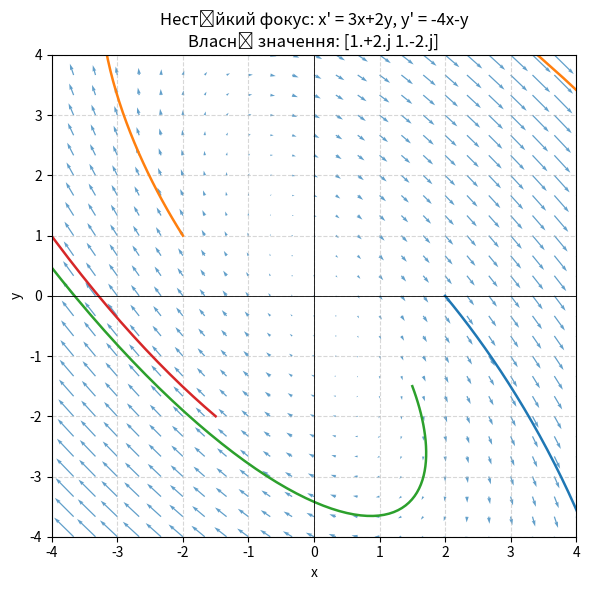

Here is the Python script that generated this plot:
import numpy as np
import matplotlib.pyplot as plt

def linear_phase_portrait(a, b, c, d,
                          x_range=(-4, 4),
                          y_range=(-4, 4),
                          grid_size=25,
                          t_max=10,
                          h=0.02,
                          title="Лінійна система"):

    A = np.array([[a, b],
                  [c, d]], dtype=float)

    def f(z):
        return A @ z

    def solve_trajectory(z0):
        t = 0
        z = np.array(z0, dtype=float)
        path = [z.copy()]
        while t < t_max:
            z = z + h * f(z)
            path.append(z.copy())
            t += h
        return np.array(path)

    
    xs = np.linspace(x_range[0], x_range[1], grid_size)
    ys = np.linspace(y_range[0], y_range[1], grid_size)
    X, Y = np.meshgrid(xs, ys)

    U = a * X + b * Y
    V = c * X + d * Y

    plt.figure(figsize=(6,6))
    plt.quiver(X, Y, U, V, color='tab:blue', alpha=0.7)

    initials = [(2,0), (-2,1), (1.5,-1.5), (-1.5,-2)]
    for p in initials:
        path = solve_trajectory(p)
        plt.plot(path[:,0], path[:,1], lw=1.8)

    eigvals = np.linalg.eigvals(A)

    plt.title(title + f"\nВласні значення: {np.round(eigvals,3)}")
    plt.axhline(0, color='black', lw=0.6)
    plt.axvline(0, color='black', lw=0.6)
    plt.xlabel("x")
    plt.ylabel("y")
    plt.grid(True, ls='--', alpha=0.5)
    plt.xlim(x_range)
    plt.ylim(y_range)
    plt.tight_layout()


linear_phase_portrait(a=3, b=2,
                      c=-4, d=-1,
                      title="Нестійкий фокус: x' = 3x+2y, y' = -4x-y")


plt.show()
